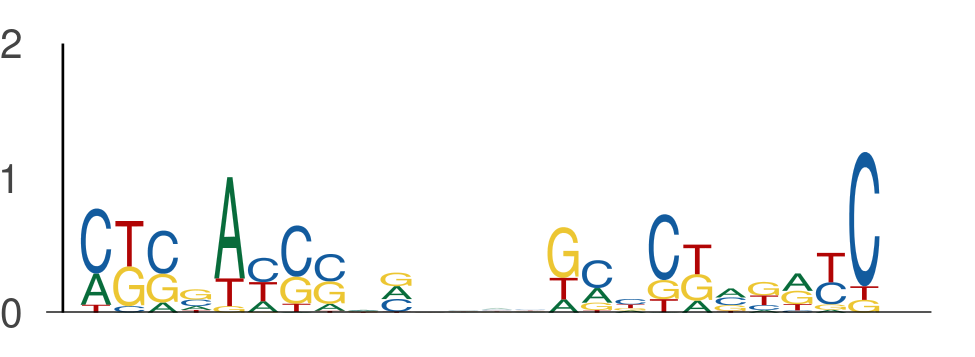

Source data for this figure (header and first rows):
seq_index, start_position, end_position, is_reversed_complement
2747, 35, 45, 0
2747, 49, 59, 0
5910, 88, 98, 0
5910, 102, 112, 0
3186, 132, 142, 0
3186, 146, 156, 0
9423, 44, 54, 0
9423, 58, 68, 0
11866, 100, 110, 0
11866, 114, 124, 0
5992, 76, 86, 0
5992, 90, 100, 0
436, 58, 68, 0
436, 72, 82, 0
3552, 55, 65, 0
3552, 69, 79, 0
13269, 25, 35, 0
13269, 39, 49, 0
7105, 67, 77, 0
7105, 81, 91, 0
866, 46, 56, 0
866, 60, 70, 0
2523, 104, 114, 0
2523, 118, 128, 0
6653, 25, 35, 0
6653, 39, 49, 0
684, 9, 19, 0
684, 23, 33, 0
6048, 100, 110, 0
6048, 114, 124, 0
10120, 85, 95, 0
10120, 99, 109, 0
151, 126, 136, 0
151, 140, 150, 0
7877, 121, 131, 0
7877, 135, 145, 0
10284, 46, 56, 0
10284, 60, 70, 0
9455, 62, 72, 0
9455, 76, 86, 0
825, 17, 27, 0
825, 31, 41, 0
516, 97, 107, 0
516, 111, 121, 0
4106, 66, 76, 0
4106, 80, 90, 0
12256, 86, 96, 0
12256, 100, 110, 0
119, 36, 46, 0
119, 50, 60, 0
13193, 107, 117, 0
13193, 121, 131, 0
4226, 52, 62, 0
4226, 66, 76, 0
1294, 75, 85, 0
1294, 89, 99, 0
5522, 62, 72, 0
5522, 76, 86, 0
8761, 23, 33, 0
8761, 37, 47, 0
... 392 more rows
